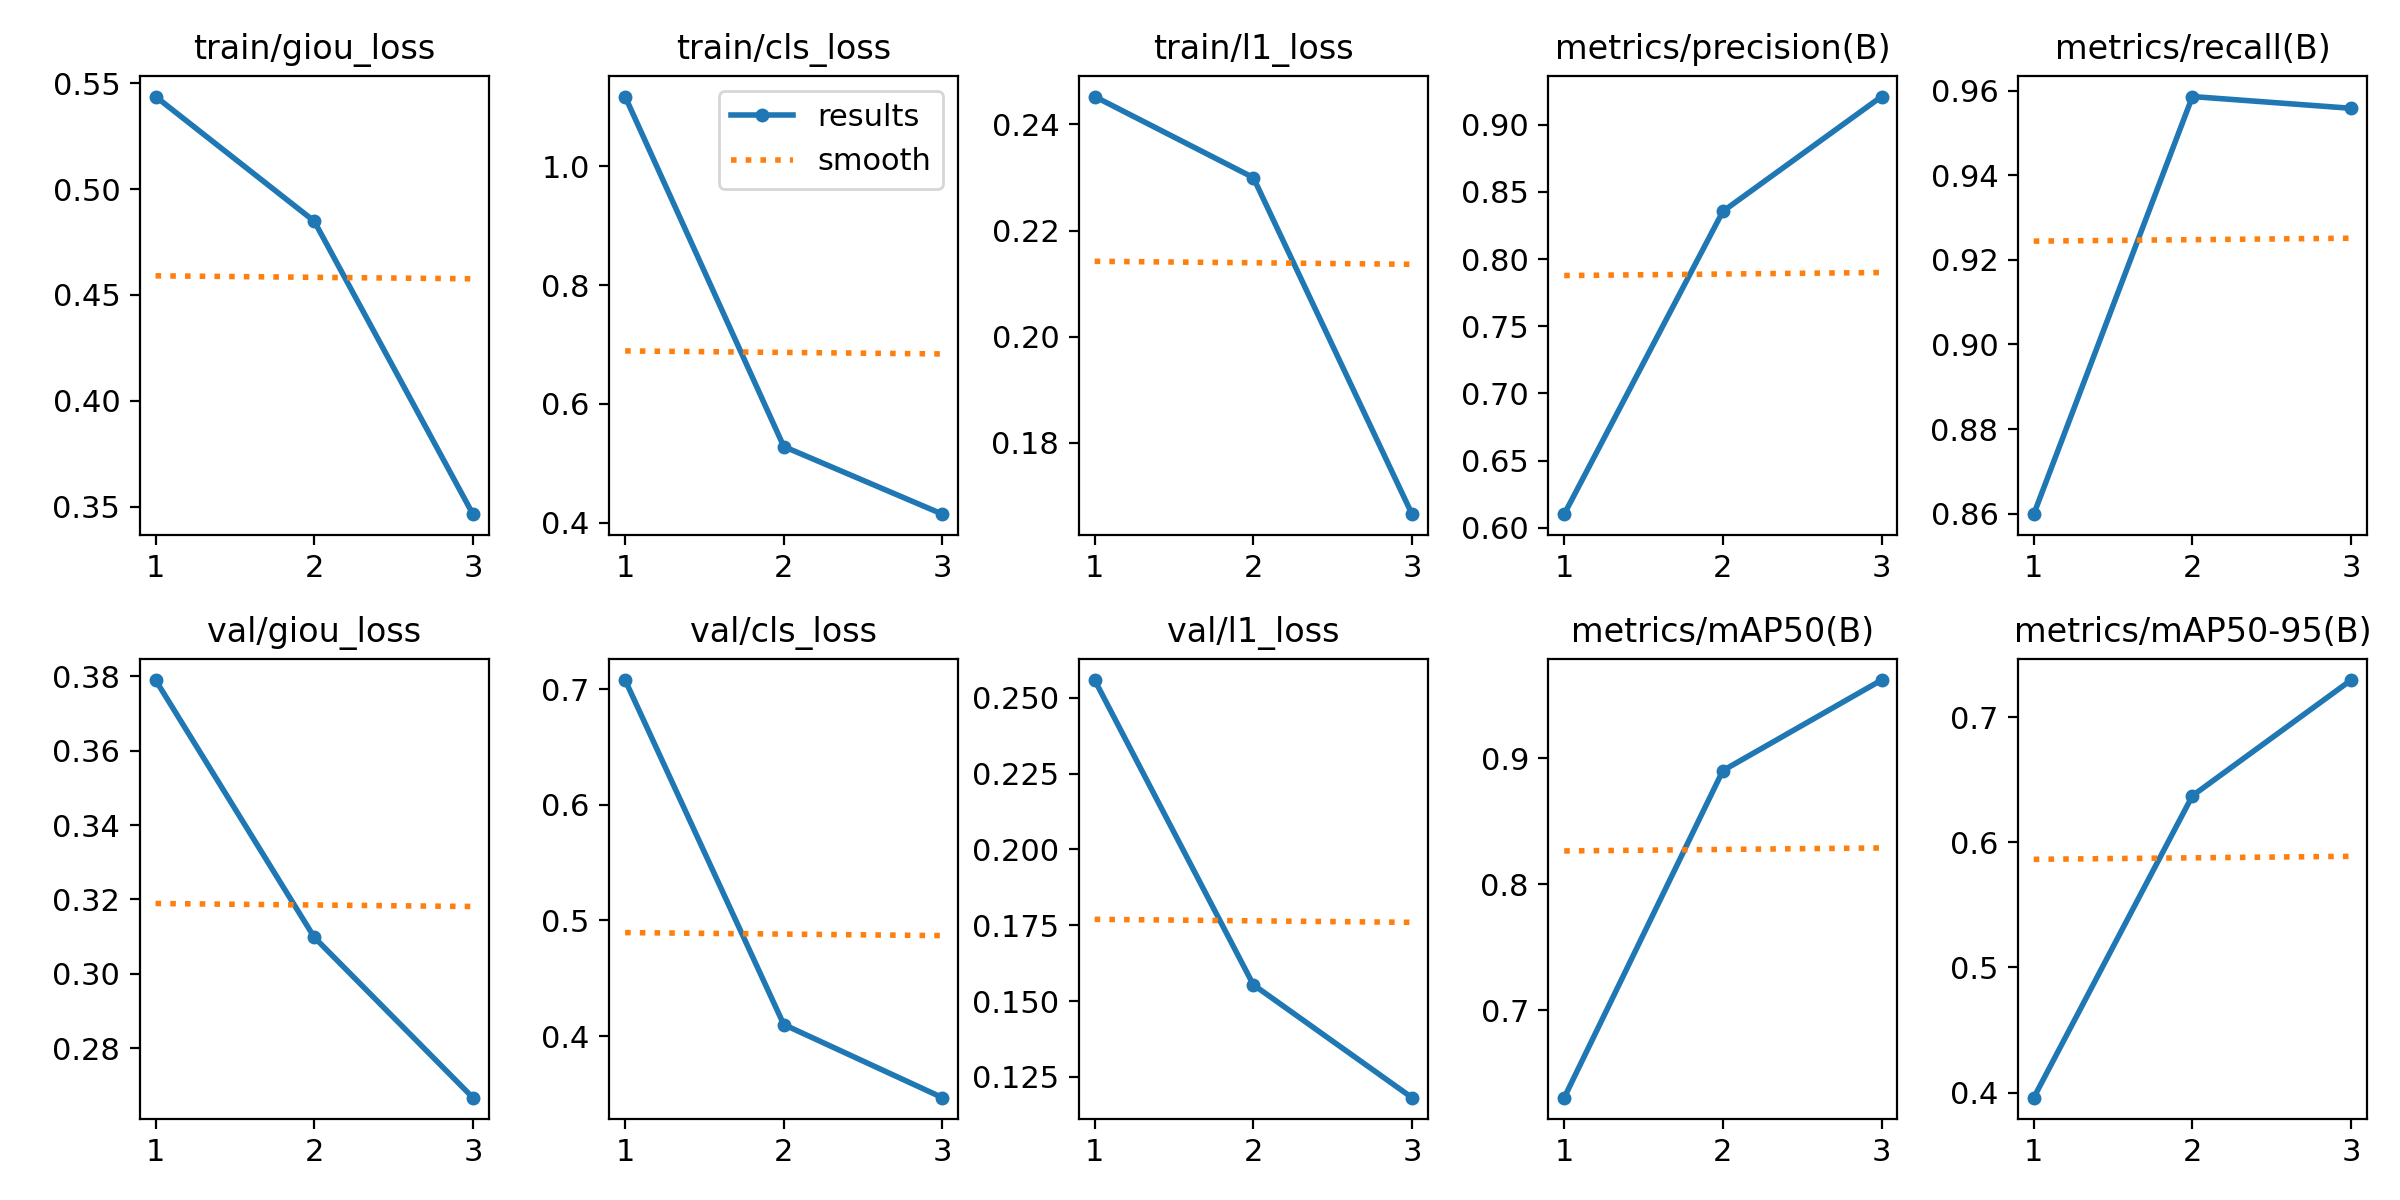

The data file committed next to this chart (first rows):
epoch, time, train/giou_loss, train/cls_loss, train/l1_loss, metrics/precision(B), metrics/recall(B), metrics/mAP50(B), metrics/mAP50-95(B), val/giou_loss, val/cls_loss, val/l1_loss, lr/pg0, lr/pg1, lr/pg2
1, 2599, 0.5437, 1.117, 0.2452, 0.61, 0.8599, 0.6306, 0.396, 0.379, 0.7078, 0.2558, 0.06671, 3.33198e-05, 3.33198e-05
2, 5204, 0.4848, 0.5283, 0.23, 0.8356, 0.9587, 0.8904, 0.6371, 0.3098, 0.41, 0.1554, 0.03339, 4.46576e-05, 4.46576e-05
3, 7797, 0.3466, 0.4145, 0.1665, 0.9211, 0.9559, 0.9623, 0.7296, 0.2667, 0.3468, 0.1182, 4.75455e-05, 3.39954e-05, 3.39954e-05
